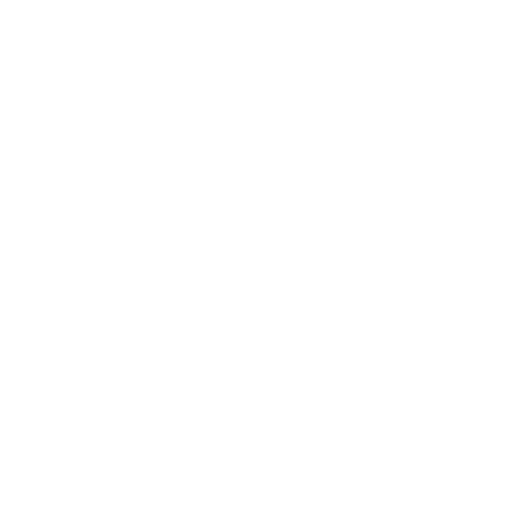
t = 0.00 s
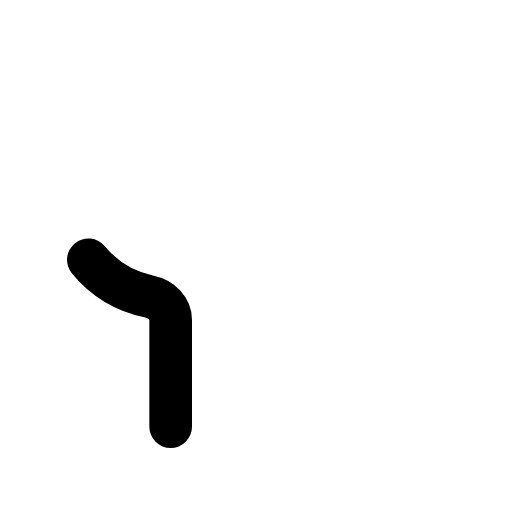
t = 0.13 s
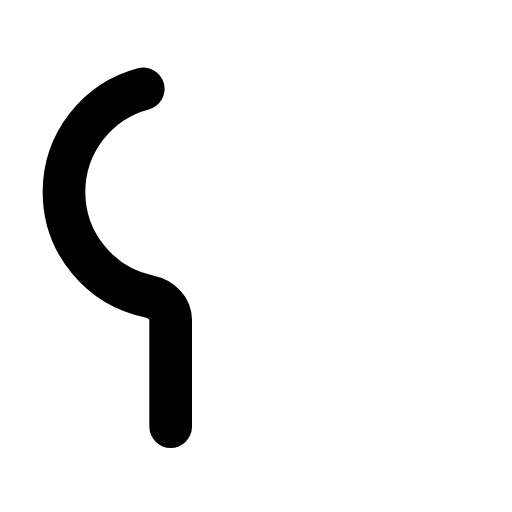
t = 0.25 s
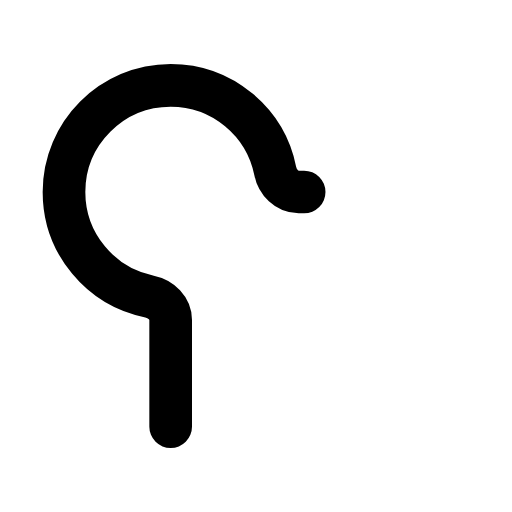
t = 0.38 s
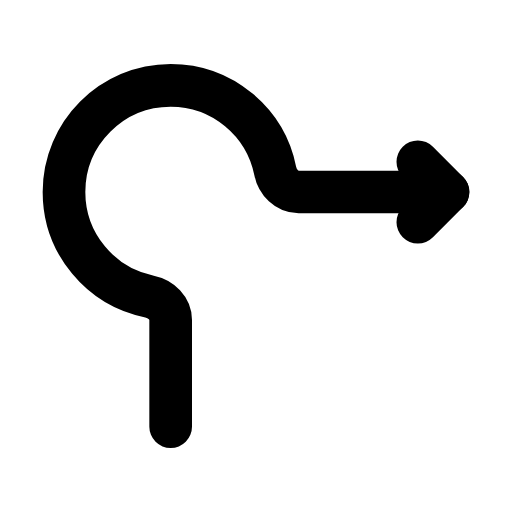
t = 0.55 s
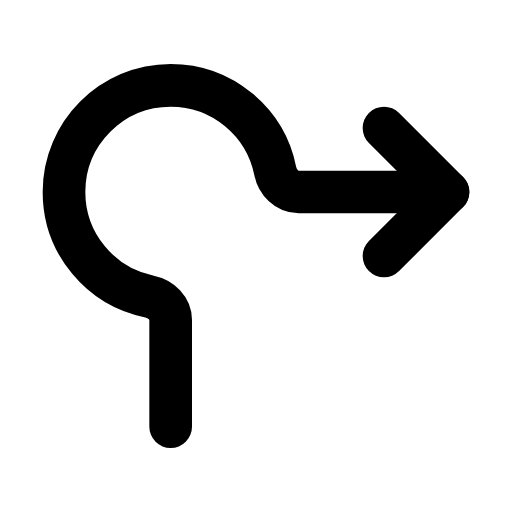
t = 0.70 s

The animated SVG that drew these frames (rendered in a browser with its animation timeline set to each time). Animation: 2 SMIL elements (animate=2); one cycle of 0.70 s.

<svg viewBox="0 0 24 24" xmlns="http://www.w3.org/2000/svg"><g fill="none" stroke="currentColor" stroke-linecap="round" stroke-linejoin="round" stroke-width="2"><path d="M8 20v-5c0 -0.55 -0.45 -0.99 -0.99 -1.1c-2.29 -0.46 -4.01 -2.48 -4.01 -4.9c0 -2.76 2.24 -5 5 -5c2.42 0 4.44 1.72 4.9 4.01c0.11 0.54 0.55 0.99 1.1 0.99h7" stroke-dasharray="40"><animate attributeName="stroke-dashoffset" dur="0.5s" fill="freeze" values="40;0"/></path><path d="M21 9l-3 -3M21 9l-3 3" stroke-dasharray="8" stroke-dashoffset="8"><animate attributeName="stroke-dashoffset" begin="0.5s" dur="0.2s" fill="freeze" to="0"/></path></g></svg>
